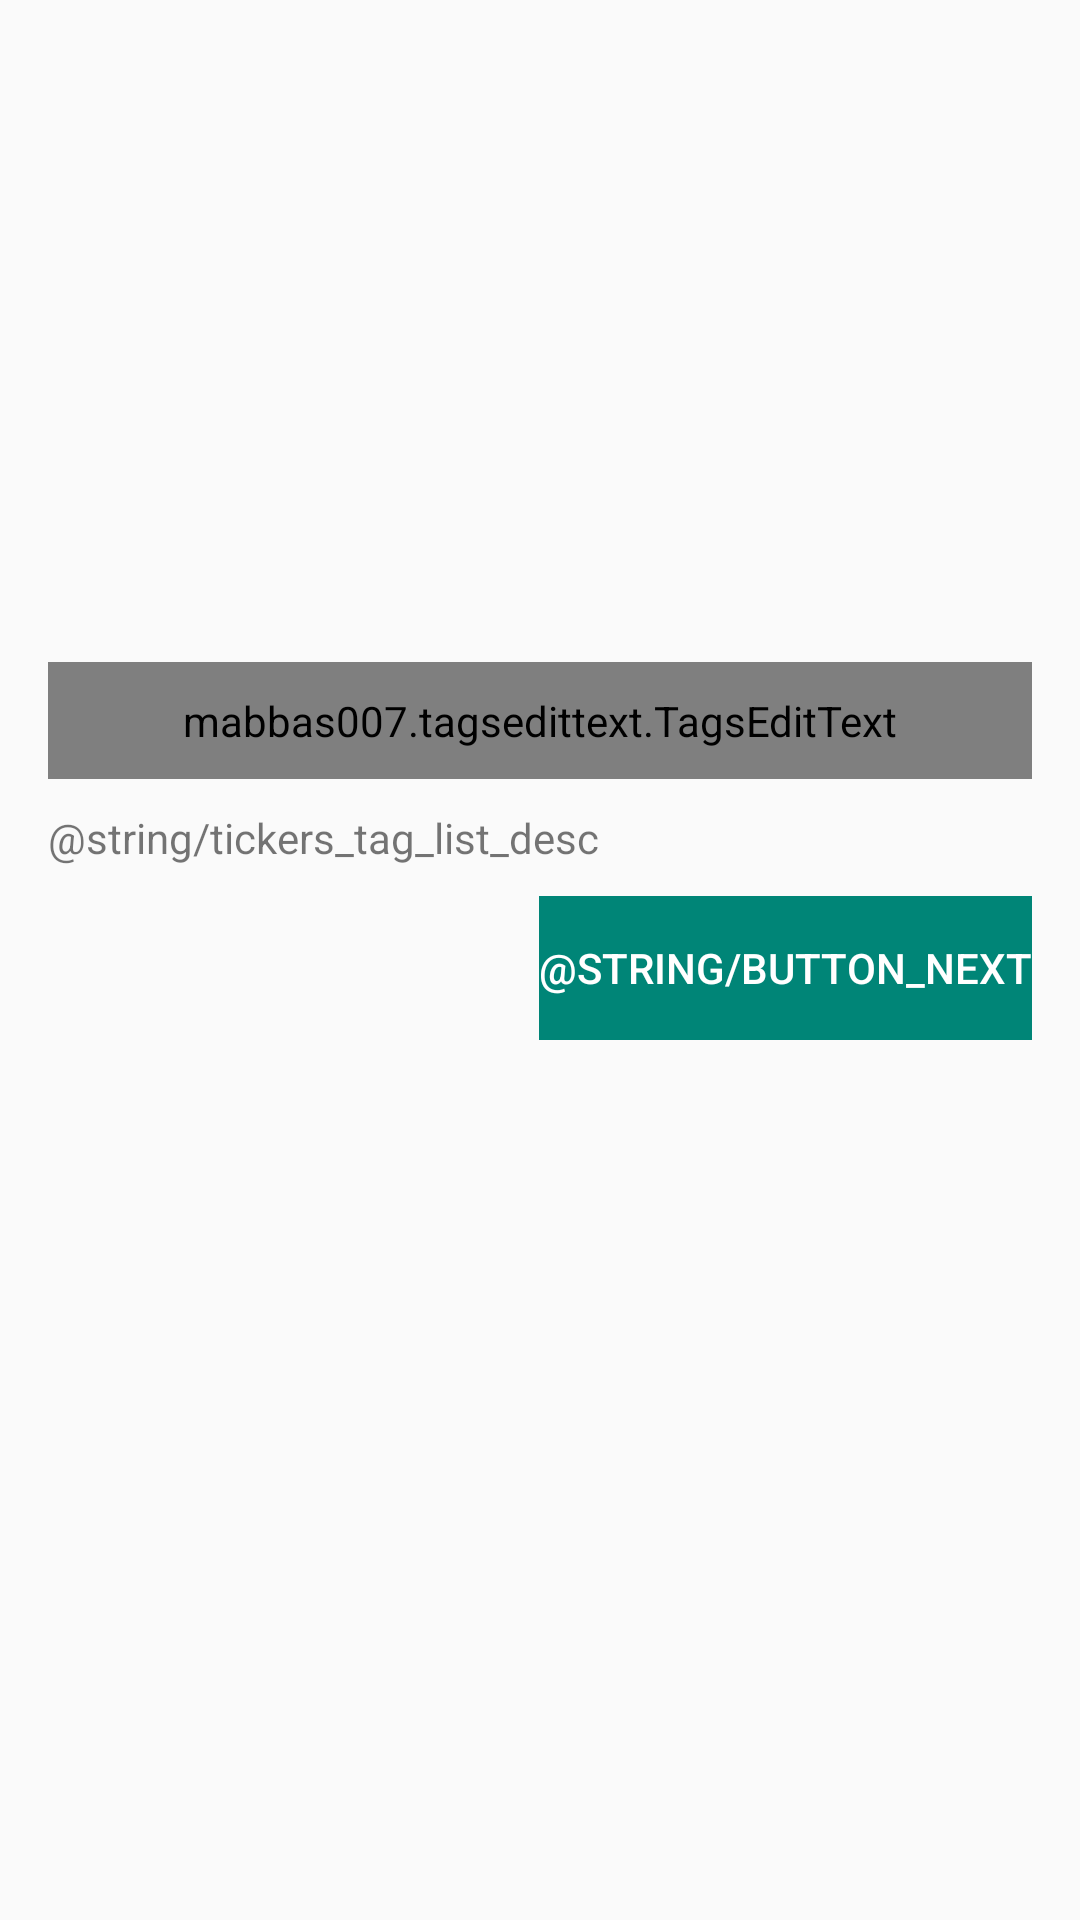

Reconstruct the res/layout file that produces this screen, plus the resources it refers to.
<!-- AndroidManifest.xml: application theme AppTheme -->
<!-- res/layout/activity_ask_tickers.xml -->
<?xml version="1.0" encoding="utf-8"?>
<layout xmlns:android="http://schemas.android.com/apk/res/android"
    xmlns:app="http://schemas.android.com/apk/res-auto"
    xmlns:tools="http://schemas.android.com/tools">

    <data>

        <variable
            name="handler"
            type="com.konopko.stocktest.ActivityAskTickers" />

    </data>


    <androidx.constraintlayout.widget.ConstraintLayout
        android:layout_width="match_parent"
        android:layout_height="match_parent">

        <mabbas007.tagsedittext.TagsEditText
            android:id="@+id/tagsEditText"
            android:layout_width="match_parent"
            android:layout_height="wrap_content"
            android:layout_marginBottom="160dp"
            android:layout_marginStart="@dimen/indent_page"
            android:layout_marginEnd="@dimen/indent_page"
            android:background="@drawable/edit_tags_background"
            android:padding="10dp"
            android:text="@={handler.tags}"
            app:allowSpaceInTag="false"
            app:layout_constraintBottom_toBottomOf="parent"
            app:layout_constraintLeft_toLeftOf="parent"
            app:layout_constraintRight_toRightOf="parent"
            app:layout_constraintTop_toTopOf="parent"
            app:tagsBackground="@drawable/tag_background"
            app:tagsCloseImageRight="@drawable/ic_tag_close"
            app:tagsTextColor="#fff" />

        <TextView
            android:id="@+id/textTagsDesc"
            android:layout_width="match_parent"
            android:layout_height="wrap_content"
            android:layout_marginTop="10dp"
            android:layout_marginStart="@dimen/indent_page"
            android:layout_marginEnd="@dimen/indent_page"
            android:gravity="start"
            android:textAppearance="@style/TextAppearance.AppCompat.Small"
            android:text="@string/tickers_tag_list_desc"
            app:layout_constraintTop_toBottomOf="@id/tagsEditText"/>

        <Button
            android:id="@+id/buttonNext"
            style="@style/Button"
            android:layout_width="wrap_content"
            android:layout_height="wrap_content"
            android:layout_marginTop="10dp"
            android:layout_marginEnd="@dimen/indent_page"
            android:text="@string/button_next"
            android:enabled="false"
            android:onClick="@{handler::onClickNext}"
            app:layout_constraintTop_toBottomOf="@id/textTagsDesc"
            app:layout_constraintEnd_toEndOf="parent"/>

    </androidx.constraintlayout.widget.ConstraintLayout>


</layout>
<!-- resources referenced by this layout -->
<resources>
  <dimen name="indent_page">16dp</dimen>
  <!-- drawable edit_tags_background (drawable) -->
  <?xml version="1.0" encoding="utf-8"?>
  <shape xmlns:android="http://schemas.android.com/apk/res/android">
  
      <solid android:color="@color/edit_bg" />
  
  </shape>
  <!-- drawable ic_tag_close (drawable) -->
  <vector xmlns:android="http://schemas.android.com/apk/res/android"
      android:width="12dp"
      android:height="12dp"
      android:viewportWidth="24"
      android:viewportHeight="24">
      <path
          android:fillColor="#fff"
          android:pathData="M19,6.41L17.59,5 12,10.59 6.41,5 5,6.41 10.59,12 5,17.59 6.41,19 12,13.41 17.59,19 19,17.59 13.41,12z" />
  </vector>
  <!-- drawable tag_background (drawable) -->
  <?xml version="1.0" encoding="utf-8"?>
  <shape xmlns:android="http://schemas.android.com/apk/res/android">
  
      <corners android:radius="@dimen/tag_radius" />
      <solid android:color="@color/colorAccent" />
      <padding
          android:bottom="@dimen/tag_padding_vertical"
          android:left="@dimen/tag_padding_horizontal"
          android:right="@dimen/tag_padding_horizontal"
          android:top="@dimen/tag_padding_vertical" />
  
  </shape>
  <style name="Button" parent="Widget.AppCompat.Button.Borderless.Colored">
          <item name="android:background">@color/colorPrimary</item>
          <item name="android:textColor">@color/text_default</item>
      </style>
  <style name="AppTheme" parent="Theme.AppCompat.Light.DarkActionBar">
          
          <item name="colorPrimary">@color/colorPrimary</item>
          <item name="colorPrimaryDark">@color/colorPrimaryDark</item>
          <item name="colorAccent">@color/colorAccent</item>
      </style>
  <color name="edit_bg">#ddd</color>
  <dimen name="tag_radius">6dp</dimen>
  <color name="colorAccent">#D81B60</color>
  <dimen name="tag_padding_vertical">2dp</dimen>
  <dimen name="tag_padding_horizontal">6dp</dimen>
  <color name="colorPrimary">#008577</color>
  <color name="text_default">@android:color/white</color>
  <color name="colorPrimaryDark">#00574B</color>
</resources>
